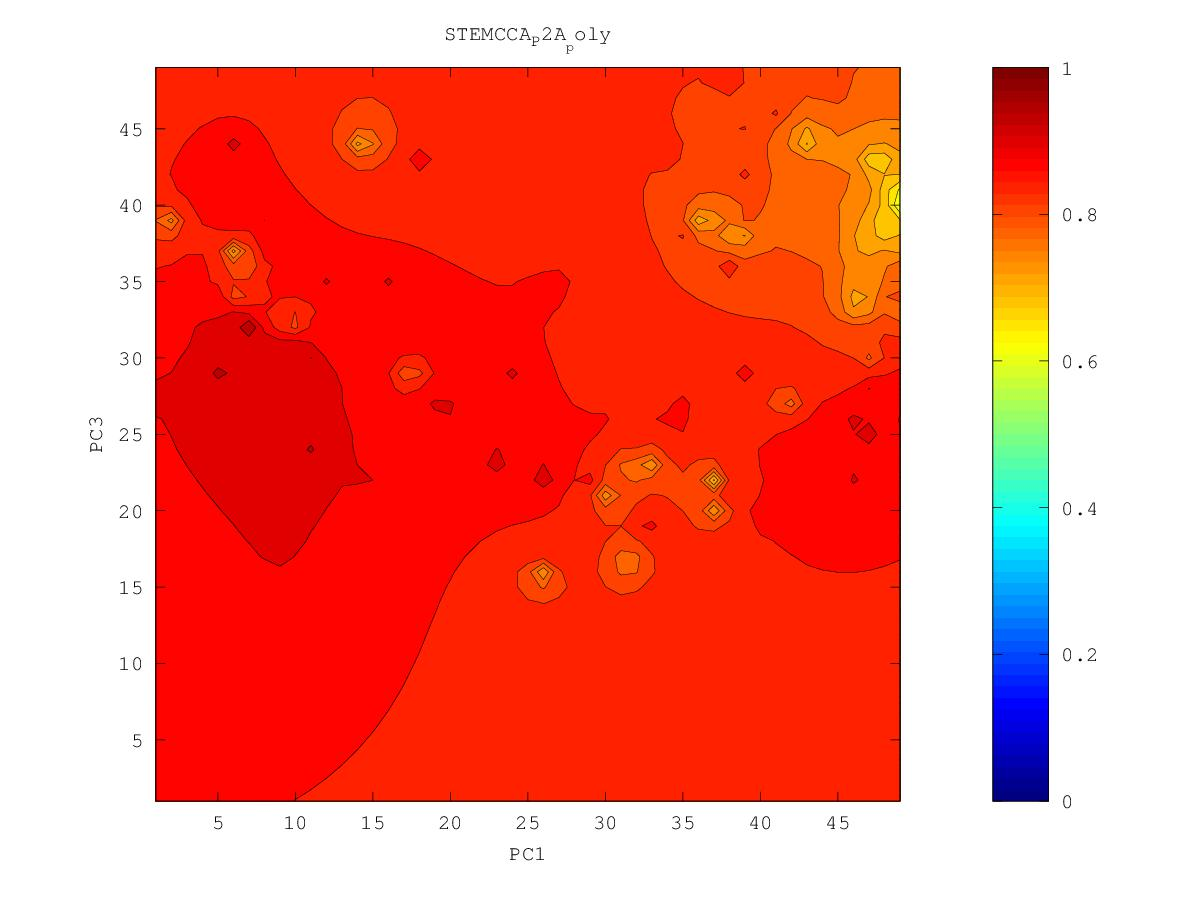

Source data for this figure (header and first rows):
0.810164472216, 0.804771476338, 0.797941535104, 0.789082257408, 0.777210849266, 0.761093894211, 0.74251154599, 0.719950825769, 0.651234824888, 0.624941756243, 0.69220381994, 0.723058771595, 0.744153572185, 0.805143199271, 0.793682242784, 0.828859203599, 0.788156329829, 0.833688109172, 0.855476965232, 0.866743995568, 0.884394764245, 0.891979523269, 0.892042871303, 0.876473915062
0.8113, 0.8059, 0.7988, 0.7891, 0.7751, 0.7502, 0.6995, 0.7213, 0.7047, 0.709, 0.6896, 0.7058, 0.7549, 0.7789, 0.7889, 0.8139, 0.8124, 0.8421, 0.8543, 0.8483, 0.8764, 0.8973, 0.9043, 0.9093
0.8135, 0.8086, 0.8015, 0.7916, 0.7779, 0.7544, 0.7023, 0.7432, 0.7618, 0.7504, 0.7355, 0.7332, 0.7447, 0.7686, 0.7554, 0.7532, 0.775, 0.8297, 0.8333, 0.809, 0.8669, 0.9123, 0.896, 0.9075
0.817, 0.8142, 0.8076, 0.7961, 0.7842, 0.7725, 0.7662, 0.7832, 0.781, 0.7696, 0.7641, 0.7537, 0.7555, 0.7736, 0.7616, 0.7438, 0.7566, 0.8272, 0.8453, 0.8475, 0.8655, 0.8816, 0.8939, 0.9173
0.8209, 0.827, 0.8248, 0.8001, 0.7874, 0.7805, 0.7807, 0.787, 0.7877, 0.7849, 0.7868, 0.7866, 0.7864, 0.7916, 0.7926, 0.7936, 0.8059, 0.8268, 0.8417, 0.852, 0.8629, 0.8742, 0.8868, 0.8994
0.8231, 0.8239, 0.8177, 0.7991, 0.7797, 0.7736, 0.7834, 0.7901, 0.7932, 0.7958, 0.806, 0.8107, 0.8035, 0.8152, 0.8169, 0.8179, 0.826, 0.8353, 0.8458, 0.8549, 0.8619, 0.8689, 0.8808, 0.8907
0.825, 0.8217, 0.8147, 0.7988, 0.7469, 0.7186, 0.7839, 0.7954, 0.7997, 0.8026, 0.8064, 0.8091, 0.8118, 0.8196, 0.8248, 0.8351, 0.8434, 0.8433, 0.853, 0.8633, 0.8626, 0.8605, 0.8641, 0.8785
0.8282, 0.8254, 0.8223, 0.8148, 0.7856, 0.7762, 0.7949, 0.8029, 0.8061, 0.8079, 0.8096, 0.8119, 0.8156, 0.821, 0.8271, 0.8346, 0.8415, 0.8484, 0.8601, 0.8765, 0.8682, 0.8441, 0.8028, 0.8651
0.8327, 0.8309, 0.8321, 0.8524, 0.8151, 0.8079, 0.8096, 0.8122, 0.8127, 0.8125, 0.8122, 0.8129, 0.8168, 0.8229, 0.8295, 0.8361, 0.843, 0.8513, 0.8726, 0.8726, 0.8699, 0.8479, 0.8324, 0.8612
0.8382, 0.8369, 0.8354, 0.8336, 0.8279, 0.8224, 0.8217, 0.8249, 0.82, 0.8169, 0.8145, 0.8068, 0.8136, 0.8238, 0.8316, 0.8382, 0.8446, 0.8516, 0.8596, 0.865, 0.8653, 0.8594, 0.858, 0.8644
0.8465, 0.8466, 0.841, 0.8424, 0.8485, 0.832, 0.8299, 0.8569, 0.8246, 0.8176, 0.8176, 0.7509, 0.8035, 0.8262, 0.8348, 0.8404, 0.8459, 0.8516, 0.8572, 0.8639, 0.8971, 0.8643, 0.8631, 0.8653
0.855, 0.8637, 0.8451, 0.8446, 0.846, 0.8359, 0.8316, 0.8286, 0.8206, 0.809, 0.791, 0.7591, 0.807, 0.8743, 0.8398, 0.8427, 0.8474, 0.8521, 0.8567, 0.8616, 0.8654, 0.8647, 0.8647, 0.8652
0.8496, 0.8489, 0.8453, 0.8431, 0.841, 0.8374, 0.8333, 0.8279, 0.8185, 0.7983, 0.7638, 0.7944, 0.8179, 0.8348, 0.8407, 0.8447, 0.849, 0.853, 0.8569, 0.8605, 0.8634, 0.8653, 0.8663, 0.8661
0.8485, 0.8472, 0.8456, 0.844, 0.8426, 0.8407, 0.8372, 0.8313, 0.8217, 0.7996, 0.7323, 0.8059, 0.827, 0.8364, 0.8424, 0.8469, 0.8508, 0.8544, 0.8578, 0.861, 0.8643, 0.8682, 0.8709, 0.8705
0.8492, 0.848, 0.8468, 0.846, 0.846, 0.8478, 0.845, 0.8373, 0.83, 0.8216, 0.8188, 0.8493, 0.8405, 0.8418, 0.8458, 0.8495, 0.8529, 0.856, 0.859, 0.8621, 0.8657, 0.8731, 0.8857, 0.8838
0.8507, 0.8494, 0.8485, 0.8482, 0.8493, 0.8595, 0.8583, 0.8435, 0.8384, 0.8355, 0.8366, 0.8435, 0.8454, 0.8468, 0.8495, 0.8524, 0.8552, 0.8579, 0.8605, 0.8632, 0.8663, 0.8708, 0.8759, 0.8827
0.8524, 0.8512, 0.8503, 0.85, 0.8505, 0.8523, 0.8511, 0.8472, 0.8448, 0.8441, 0.8451, 0.8472, 0.8492, 0.851, 0.8532, 0.8555, 0.8578, 0.86, 0.8622, 0.8644, 0.8667, 0.8696, 0.876, 0.8781
0.8544, 0.8531, 0.8521, 0.8516, 0.8515, 0.8515, 0.851, 0.8501, 0.8498, 0.8507, 0.8524, 0.8533, 0.8539, 0.8551, 0.8567, 0.8586, 0.8604, 0.8622, 0.864, 0.8657, 0.8674, 0.869, 0.8703, 0.8677
0.8572, 0.8553, 0.8539, 0.8532, 0.8528, 0.8527, 0.8527, 0.853, 0.854, 0.857, 0.8644, 0.8609, 0.8587, 0.8591, 0.8603, 0.8617, 0.8632, 0.8647, 0.8661, 0.8675, 0.8687, 0.8698, 0.8703, 0.8691
0.863, 0.8577, 0.8556, 0.8547, 0.8544, 0.8544, 0.8547, 0.8555, 0.8571, 0.8609, 0.8746, 0.8656, 0.8625, 0.8628, 0.8639, 0.8651, 0.8663, 0.8674, 0.8685, 0.8696, 0.8707, 0.8718, 0.8735, 0.8824
0.8678, 0.8592, 0.8568, 0.856, 0.8558, 0.856, 0.8566, 0.8575, 0.8591, 0.8615, 0.8641, 0.8648, 0.8652, 0.8664, 0.868, 0.869, 0.8697, 0.8703, 0.8711, 0.872, 0.8731, 0.8744, 0.8765, 0.8813
0.8611, 0.8587, 0.8575, 0.857, 0.8571, 0.8575, 0.8582, 0.8592, 0.8606, 0.8624, 0.8642, 0.8658, 0.8677, 0.8705, 0.8739, 0.8743, 0.8736, 0.8735, 0.8739, 0.8748, 0.8758, 0.8771, 0.879, 0.8826
0.8585, 0.8581, 0.8578, 0.8578, 0.8582, 0.8588, 0.8596, 0.8607, 0.8621, 0.8637, 0.8654, 0.8675, 0.8702, 0.8749, 0.8937, 0.8827, 0.878, 0.8767, 0.8769, 0.8777, 0.8788, 0.8801, 0.8817, 0.8841
0.8576, 0.8578, 0.8581, 0.8585, 0.8591, 0.8599, 0.8609, 0.8621, 0.8635, 0.865, 0.8669, 0.869, 0.8719, 0.8764, 0.8846, 0.902, 0.882, 0.8795, 0.8798, 0.881, 0.8825, 0.8836, 0.8849, 0.8872
0.8572, 0.8578, 0.8584, 0.859, 0.8599, 0.8608, 0.862, 0.8633, 0.8647, 0.8663, 0.8682, 0.8703, 0.8729, 0.8762, 0.8807, 0.8849, 0.8823, 0.8815, 0.8825, 0.8851, 0.8886, 0.888, 0.8883, 0.8905
0.857, 0.8578, 0.8586, 0.8595, 0.8605, 0.8617, 0.8629, 0.8643, 0.8658, 0.8675, 0.8693, 0.8714, 0.8737, 0.8763, 0.8789, 0.8809, 0.8819, 0.8829, 0.8848, 0.8888, 0.9215, 0.8924, 0.8918, 0.8936
0.8568, 0.8577, 0.8587, 0.8598, 0.861, 0.8623, 0.8638, 0.8653, 0.8669, 0.8686, 0.8704, 0.8724, 0.8745, 0.8768, 0.8789, 0.8809, 0.8827, 0.8845, 0.8866, 0.8894, 0.8926, 0.8947, 0.8965, 0.8964
0.8565, 0.8575, 0.8587, 0.86, 0.8614, 0.8629, 0.8645, 0.8661, 0.8678, 0.8695, 0.8714, 0.8734, 0.8755, 0.8776, 0.8798, 0.882, 0.8842, 0.8866, 0.8891, 0.8909, 0.8927, 0.8979, 0.9082, 0.8983
0.856, 0.8572, 0.8584, 0.8599, 0.8616, 0.8634, 0.8653, 0.867, 0.8686, 0.8704, 0.8723, 0.8744, 0.8765, 0.8787, 0.881, 0.8834, 0.8862, 0.8895, 0.8953, 0.895, 0.8932, 0.8968, 0.9007, 0.9001
0.8553, 0.8565, 0.8578, 0.8594, 0.8615, 0.8641, 0.8665, 0.8681, 0.8694, 0.8711, 0.8731, 0.8753, 0.8776, 0.88, 0.8824, 0.8851, 0.8886, 0.8939, 0.8968, 0.8935, 0.8912, 0.8979, 0.914, 0.91
0.8544, 0.8555, 0.8567, 0.8583, 0.8608, 0.8652, 0.871, 0.87, 0.87, 0.8716, 0.8738, 0.8762, 0.8787, 0.8813, 0.8839, 0.8868, 0.8908, 0.9012, 0.8952, 0.8859, 0.8821, 0.8921, 0.9175, 0.9015
0.8531, 0.8541, 0.855, 0.8561, 0.8584, 0.8645, 0.9094, 0.8708, 0.8698, 0.8717, 0.8743, 0.8771, 0.88, 0.8829, 0.8858, 0.8883, 0.8918, 0.9099, 0.8922, 0.8757, 0.8388, 0.8786, 0.8966, 0.8981
0.8516, 0.8524, 0.8525, 0.8522, 0.8525, 0.8558, 0.862, 0.8652, 0.8681, 0.8715, 0.8747, 0.8779, 0.8812, 0.8852, 0.8897, 0.8904, 0.8915, 0.8943, 0.8952, 0.8762, 0.8264, 0.8702, 0.8932, 0.901
0.8501, 0.8507, 0.8497, 0.8464, 0.841, 0.8396, 0.8492, 0.8593, 0.8661, 0.8711, 0.875, 0.8785, 0.8821, 0.8871, 0.9181, 0.8926, 0.8914, 0.8931, 0.8968, 0.8869, 0.8808, 0.8863, 0.8963, 0.911
0.8489, 0.8495, 0.8475, 0.8405, 0.819, 0.7816, 0.8317, 0.8546, 0.865, 0.8711, 0.8756, 0.8792, 0.8826, 0.8863, 0.89, 0.8907, 0.8912, 0.8926, 0.8935, 0.8931, 0.8933, 0.8959, 0.9001, 0.9036
0.8485, 0.8495, 0.8477, 0.8402, 0.8147, 0.7427, 0.8291, 0.8548, 0.8657, 0.8721, 0.8765, 0.8801, 0.8831, 0.886, 0.8883, 0.8896, 0.891, 0.8932, 0.8957, 0.8981, 0.9005, 0.903, 0.9052, 0.9074
0.8491, 0.851, 0.8504, 0.8467, 0.8392, 0.8358, 0.8477, 0.8602, 0.8684, 0.8739, 0.878, 0.8813, 0.8841, 0.8869, 0.8894, 0.8894, 0.8904, 0.8937, 0.8986, 0.9034, 0.9081, 0.9113, 0.9115, 0.9133
0.8509, 0.8535, 0.8544, 0.854, 0.8534, 0.8549, 0.86, 0.8664, 0.872, 0.8764, 0.88, 0.883, 0.8855, 0.8885, 0.9167, 0.8886, 0.8872, 0.8924, 0.9024, 0.9107, 0.9165, 0.9227, 0.9178, 0.9206
0.8536, 0.8565, 0.8585, 0.86, 0.8615, 0.864, 0.8676, 0.8717, 0.8758, 0.8794, 0.8826, 0.8857, 0.8881, 0.8881, 0.8878, 0.8827, 0.8757, 0.883, 0.9115, 0.9437, 0.9227, 0.9337, 0.9228, 0.9262
0.8567, 0.8598, 0.8624, 0.8648, 0.8672, 0.87, 0.8731, 0.8764, 0.8797, 0.883, 0.8859, 0.89, 0.9057, 0.8887, 0.8843, 0.8796, 0.8475, 0.8409, 0.9244, 0.9259, 0.9257, 0.9282, 0.9271, 0.9279
0.8599, 0.863, 0.8659, 0.8689, 0.8721, 0.8752, 0.8781, 0.881, 0.884, 0.8877, 0.8917, 0.8919, 0.9021, 0.8863, 0.8841, 0.8829, 0.8489, 0.8645, 0.9218, 0.9282, 0.9253, 0.9264, 0.928, 0.9287
0.8629, 0.8659, 0.8691, 0.8728, 0.8771, 0.8812, 0.8836, 0.8868, 0.8897, 0.8924, 0.9114, 0.8935, 0.89, 0.8715, 0.8786, 0.8759, 0.883, 0.9034, 0.9254, 0.9323, 0.9322, 0.9313, 0.9313, 0.9291
0.8655, 0.8683, 0.8717, 0.8761, 0.8831, 0.8945, 0.8904, 0.8924, 0.899, 0.8906, 0.8923, 0.8737, 0.8335, 0.8222, 0.8524, 0.8496, 0.9039, 0.9749, 0.9232, 0.9336, 0.9347, 0.9316, 0.9286, 0.9269
0.8677, 0.8702, 0.8734, 0.8779, 0.8862, 0.9247, 0.8939, 0.8903, 0.8901, 0.8893, 0.8946, 0.8717, 0.7402, 0.8315, 0.8501, 0.8373, 0.9121, 0.9204, 0.9203, 0.9274, 0.9371, 0.9306, 0.9346, 0.9285
0.8694, 0.8715, 0.8742, 0.8779, 0.883, 0.8885, 0.889, 0.8922, 0.8932, 0.8895, 0.892, 0.8715, 0.8558, 0.8625, 0.8727, 0.9029, 0.9046, 0.9226, 0.9196, 0.9285, 0.9514, 0.9281, 0.9264, 0.9282
0.8707, 0.8723, 0.8744, 0.877, 0.88, 0.8827, 0.8852, 0.89, 0.8906, 0.8972, 0.8814, 0.8738, 0.8776, 0.886, 0.8863, 0.8949, 0.9031, 0.9158, 0.9164, 0.9228, 0.9238, 0.9276, 0.9249, 0.922
0.8717, 0.8727, 0.8742, 0.876, 0.878, 0.8798, 0.8821, 0.8886, 0.8877, 0.872, 0.8607, 0.8637, 0.876, 0.8902, 0.8914, 0.9042, 0.9037, 0.906, 0.9099, 0.9135, 0.9163, 0.919, 0.9189, 0.917
0.8722, 0.8729, 0.874, 0.8752, 0.8764, 0.8775, 0.8786, 0.88, 0.8745, 0.8531, 0.7737, 0.8365, 0.8682, 0.8806, 0.8879, 0.8948, 0.8989, 0.9018, 0.9052, 0.9084, 0.9115, 0.915, 0.9156, 0.9132
0.8723, 0.8729, 0.8736, 0.8745, 0.8752, 0.8757, 0.8755, 0.8738, 0.8676, 0.8512, 0.8139, 0.841, 0.8665, 0.8781, 0.8853, 0.8907, 0.8949, 0.8984, 0.9015, 0.9046, 0.9079, 0.9153, 0.9168, 0.9101
